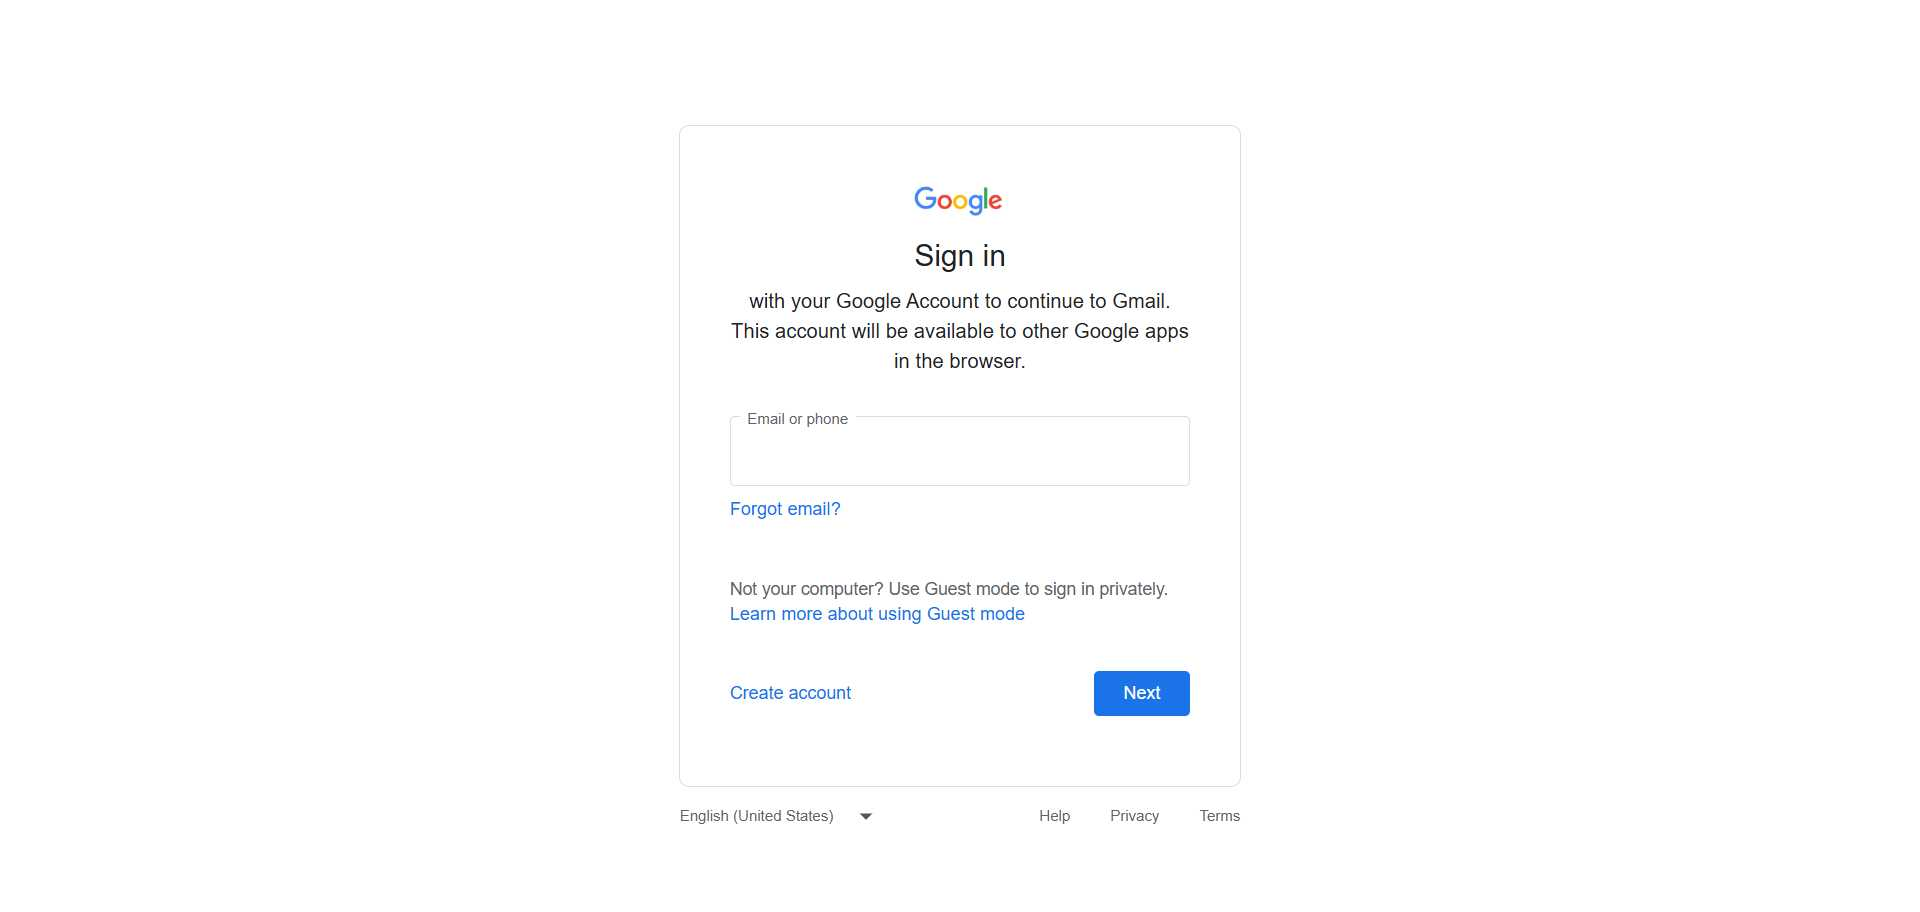
Workflow: Main

Step 1: Chrome Gmail in window 'Gmail' (chrome.exe)

Step 2: type "Sakshi7498919478@gmail.com" into the element 'Email or phone' in window 'Gmail' (chrome.exe) (no picture)

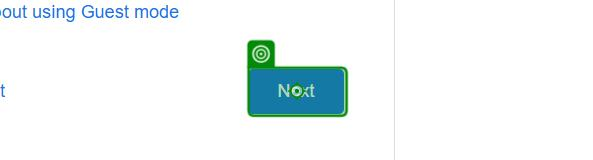
Step 3: click on the button in window 'Gmail' (chrome.exe)
